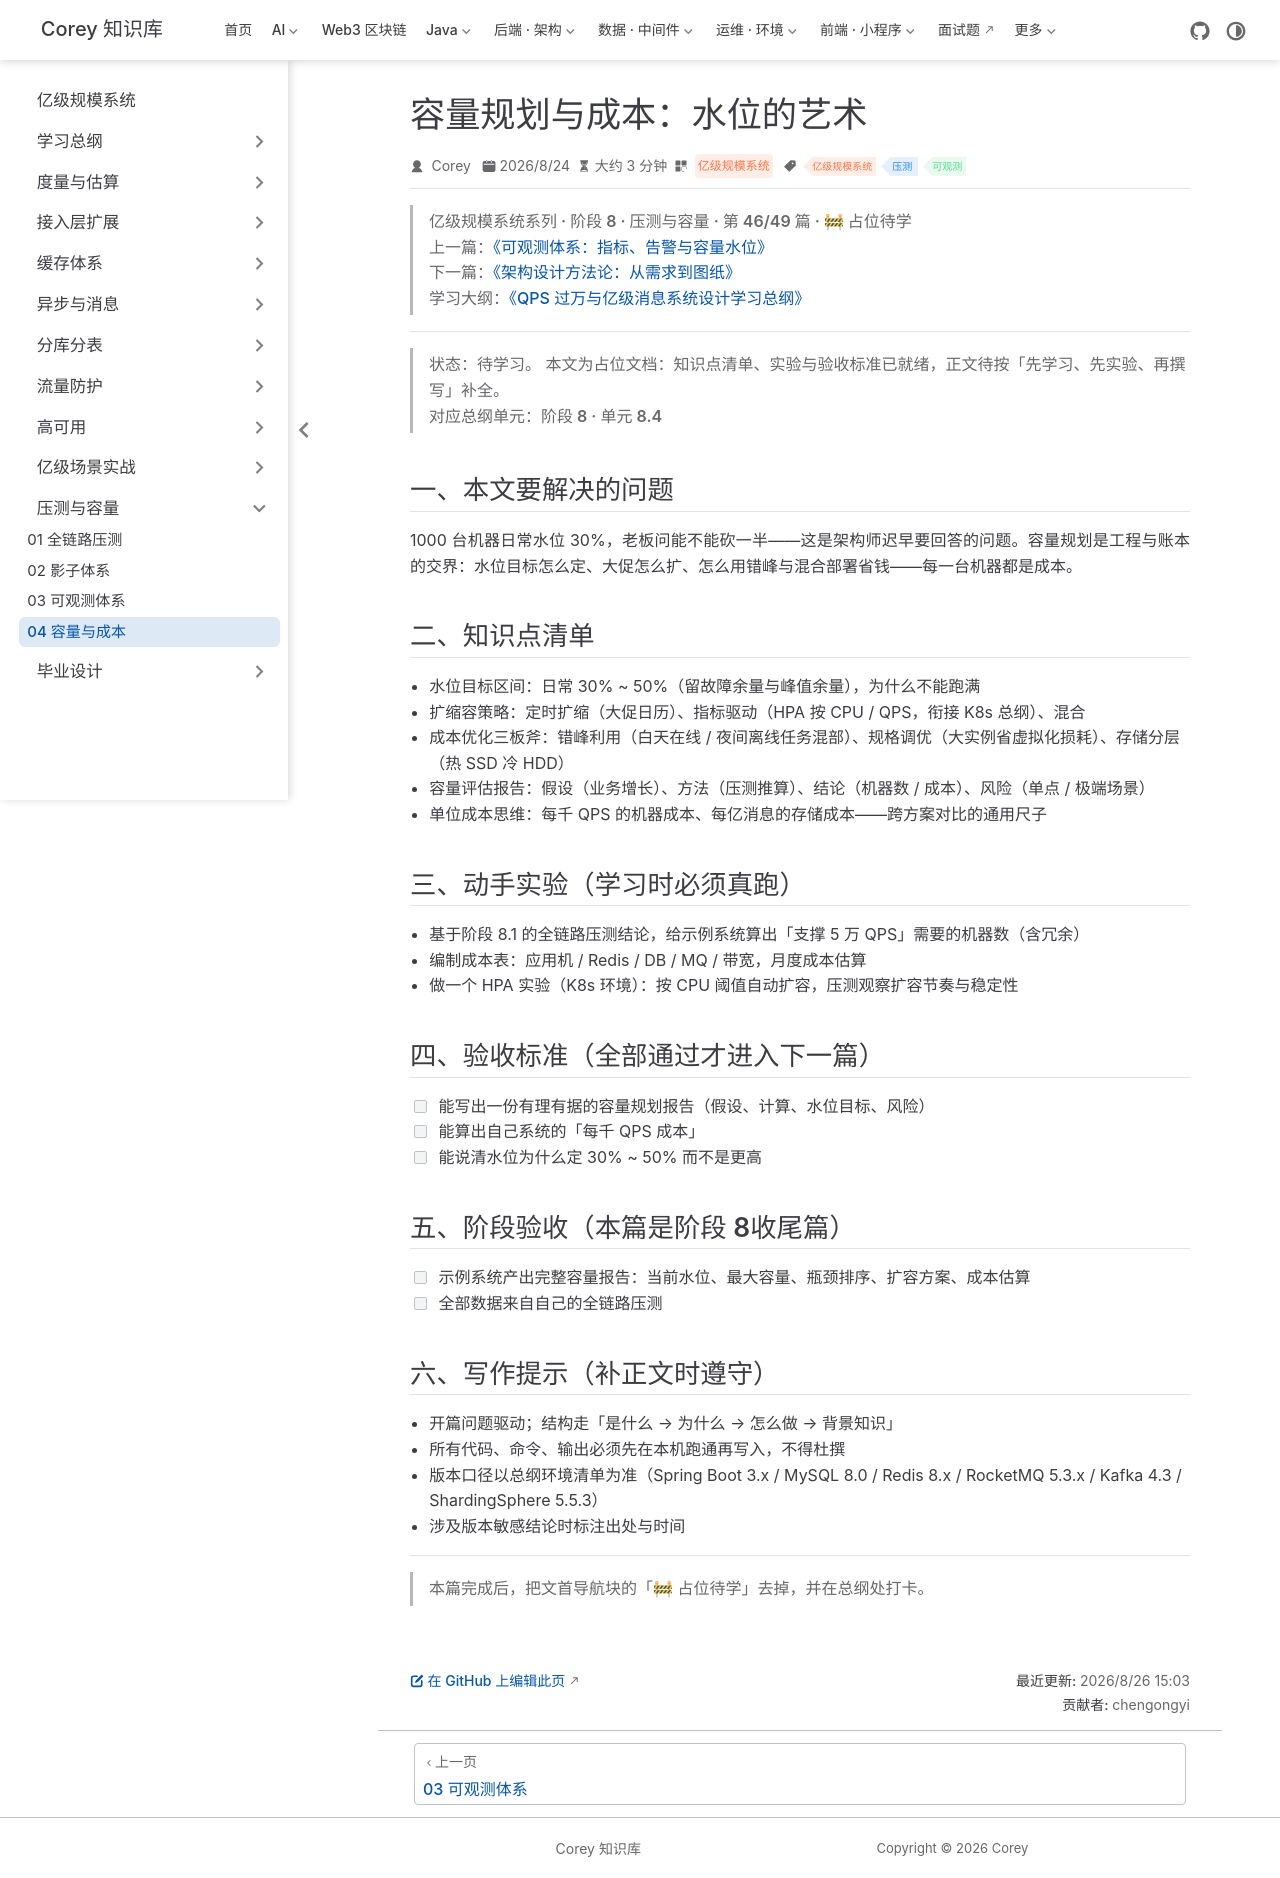

repository: code-corey/code-corey.github.io · page: 亿级规模系统/pressure/pressure-04-capacity-cost.html · generator: jekyll

---
title: "容量规划与成本：水位的艺术"
sidebarGroup: "压测与容量"
shortTitle: "04 容量与成本"
order: 46
date: 2026-08-24
category: "亿级规模系统"
tag:
  - "亿级规模系统"
  - "压测"
  - "可观测"
description: "【占位待学】容量规划与成本：水位的艺术——对应总纲阶段 8 · 单元 8.4。学完本篇应能：能写出一份有理有据的容量规划报告（假设、计算、水位目标、风险）"
---

> **亿级规模系统系列 · 阶段 8 · 压测与容量 · 第 46/49 篇 · 🚧 占位待学**
> 上一篇：[《可观测体系：指标、告警与容量水位》](/亿级规模系统/pressure/pressure-03-observability)
> 下一篇：[《架构设计方法论：从需求到图纸》](/亿级规模系统/capstone/capstone-01-methodology)
> 学习大纲：[《QPS 过万与亿级消息系统设计学习总纲》](/亿级规模系统/roadmap/scale-00-roadmap)

---

> **状态：待学习。** 本文为占位文档：知识点清单、实验与验收标准已就绪，正文待按「先学习、先实验、再撰写」补全。
> 对应总纲单元：**阶段 8 · 单元 8.4**

## 一、本文要解决的问题

1000 台机器日常水位 30%，老板问能不能砍一半——这是架构师迟早要回答的问题。容量规划是工程与账本的交界：水位目标怎么定、大促怎么扩、怎么用错峰与混合部署省钱——每一台机器都是成本。

## 二、知识点清单

- 水位目标区间：日常 30% ~ 50%（留故障余量与峰值余量），为什么不能跑满
- 扩缩容策略：定时扩缩（大促日历）、指标驱动（HPA 按 CPU / QPS，衔接 K8s 总纲）、混合
- 成本优化三板斧：错峰利用（白天在线 / 夜间离线任务混部）、规格调优（大实例省虚拟化损耗）、存储分层（热 SSD 冷 HDD）
- 容量评估报告：假设（业务增长）、方法（压测推算）、结论（机器数 / 成本）、风险（单点 / 极端场景）
- 单位成本思维：每千 QPS 的机器成本、每亿消息的存储成本——跨方案对比的通用尺子

## 三、动手实验（学习时必须真跑）

- 基于阶段 8.1 的全链路压测结论，给示例系统算出「支撑 5 万 QPS」需要的机器数（含冗余）
- 编制成本表：应用机 / Redis / DB / MQ / 带宽，月度成本估算
- 做一个 HPA 实验（K8s 环境）：按 CPU 阈值自动扩容，压测观察扩容节奏与稳定性

## 四、验收标准（全部通过才进入下一篇）

- [ ] 能写出一份有理有据的容量规划报告（假设、计算、水位目标、风险）
- [ ] 能算出自己系统的「每千 QPS 成本」
- [ ] 能说清水位为什么定 30% ~ 50% 而不是更高

## 五、阶段验收（本篇是阶段 8收尾篇）

- [ ] 示例系统产出完整容量报告：当前水位、最大容量、瓶颈排序、扩容方案、成本估算
- [ ] 全部数据来自自己的全链路压测

## 六、写作提示（补正文时遵守）

- 开篇问题驱动；结构走「是什么 → 为什么 → 怎么做 → 背景知识」
- 所有代码、命令、输出必须先在本机跑通再写入，不得杜撰
- 版本口径以总纲环境清单为准（Spring Boot 3.x / MySQL 8.0 / Redis 8.x / RocketMQ 5.3.x / Kafka 4.3 / ShardingSphere 5.5.3）
- 涉及版本敏感结论时标注出处与时间

---

> 本篇完成后，把文首导航块的「🚧 占位待学」去掉，并在总纲处打卡。
